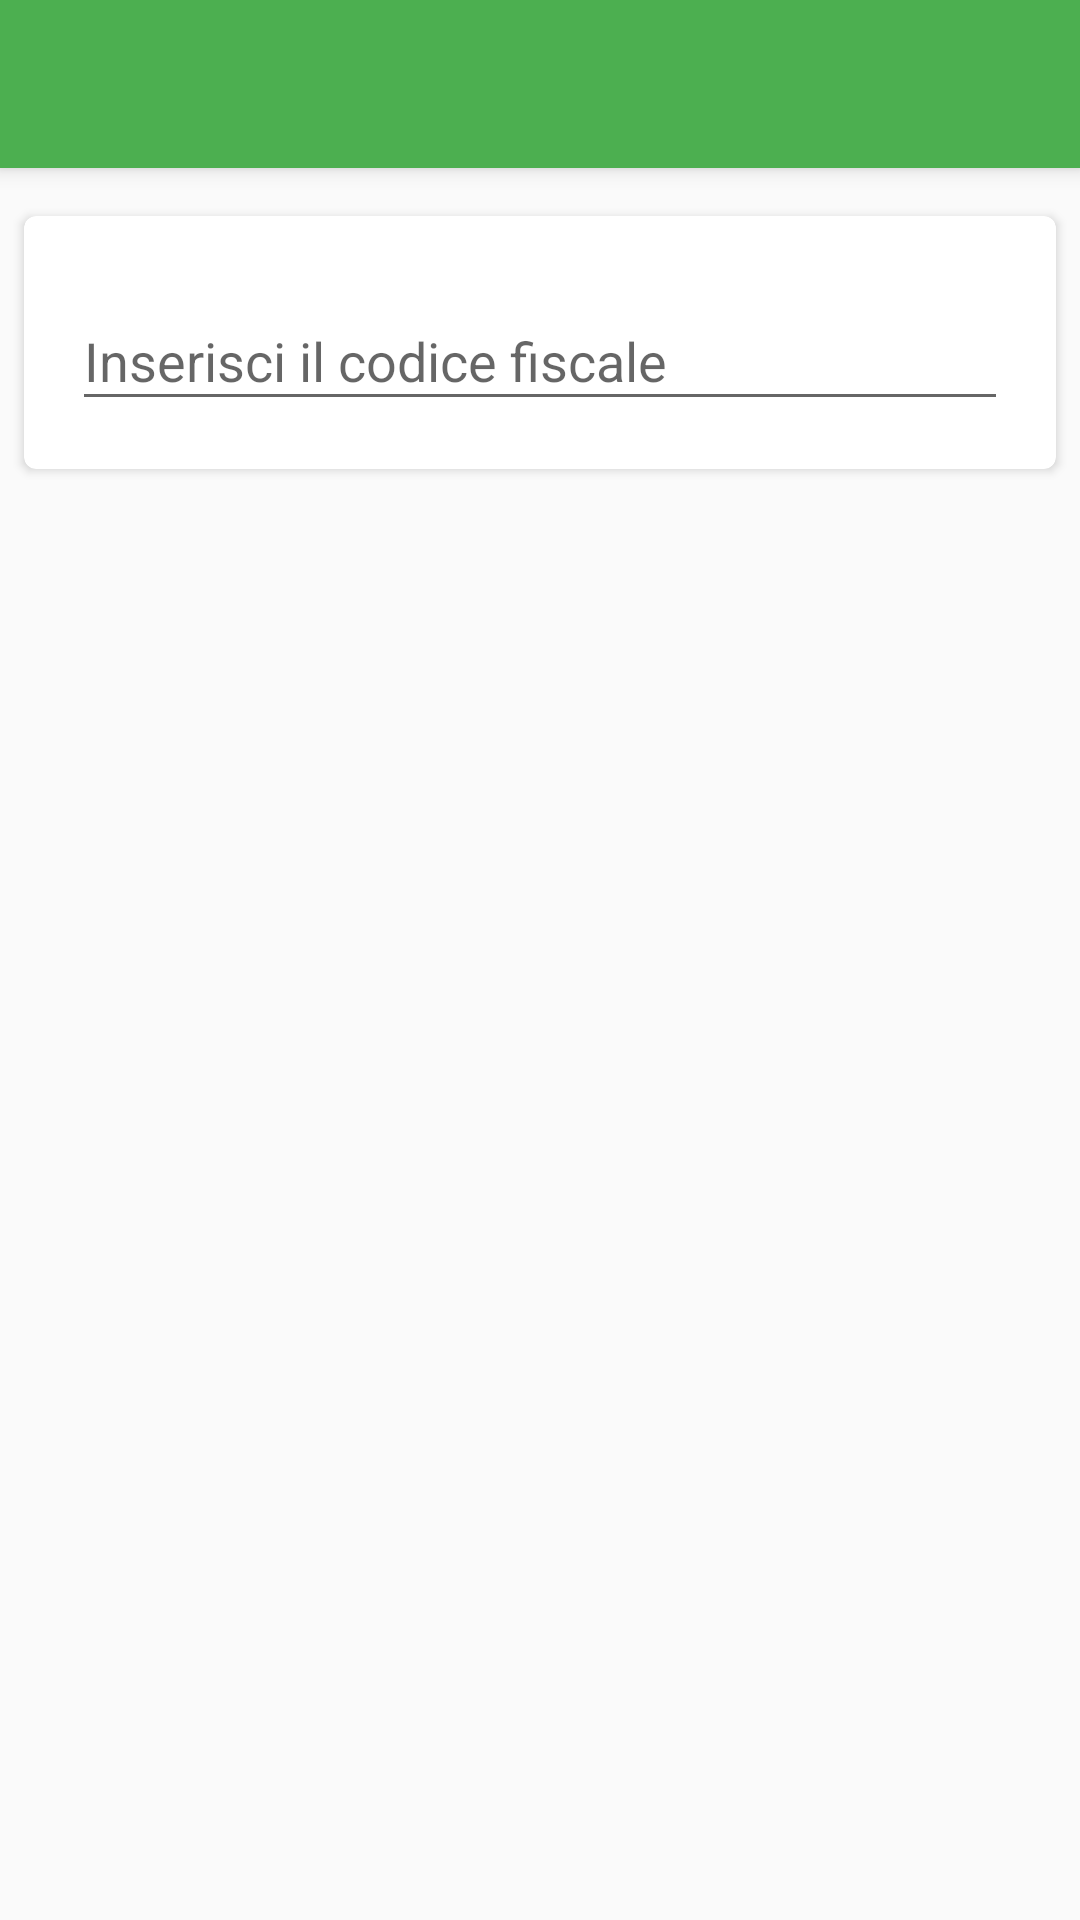

Reconstruct the res/layout file that produces this screen, plus the resources it refers to.
<!-- AndroidManifest.xml: application theme app_theme -->
<!-- res/layout/activity_add_reports.xml -->
<?xml version="1.0" encoding="utf-8"?>
<layout xmlns:android="http://schemas.android.com/apk/res/android"
    xmlns:app="http://schemas.android.com/apk/res-auto"
    xmlns:tools="http://schemas.android.com/tools"
    xmlns:card_view="http://schemas.android.com/apk/res-auto">
    <data>

    </data>
    <LinearLayout android:layout_width="match_parent"
        android:layout_height="wrap_content"
        tools:context=".views.MainActivity"
        android:orientation="vertical">

        <include
            android:id="@+id/toolbar"
            layout="@layout/toolbar" />

        <ScrollView
            android:layout_width="match_parent"
            android:layout_height="wrap_content">
            <LinearLayout
                android:layout_width="match_parent"
                android:layout_height="wrap_content"
                android:orientation="vertical">

                
                <android.support.v7.widget.CardView
                    android:id="@+id/activity_add_reports_card_view_cf"
                    android:layout_gravity="center"
                    android:layout_width="match_parent"
                    android:layout_height="wrap_content"
                    android:layout_marginBottom="@dimen/spacing_medium"
                    android:layout_marginLeft="@dimen/spacing_medium"
                    android:layout_marginRight="@dimen/spacing_medium"
                    android:layout_marginTop="@dimen/spacing_large"
                    card_view:cardCornerRadius="4dp">

                    <LinearLayout
                        android:layout_width="match_parent"
                        android:layout_height="wrap_content"
                        android:orientation="vertical"
                        android:layout_margin="@dimen/spacing_medium">

                        
                        <android.support.design.widget.TextInputLayout
                            android:layout_width="match_parent"
                            android:layout_height="wrap_content"
                            android:layout_margin="@dimen/spacing_medium">
                            <EditText android:id="@+id/activity_add_reports_input_cf"
                                android:layout_width="match_parent"
                                android:layout_height="wrap_content"
                                android:inputType="text"
                                android:hint="@string/activity_add_reports_edit_text_cf" />
                        </android.support.design.widget.TextInputLayout>

                        
                        <LinearLayout
                            android:id="@+id/activity_add_reports_no_patient_layout"
                            android:layout_width="match_parent"
                            android:layout_height="wrap_content"
                            android:layout_margin="@dimen/spacing_medium"
                            android:orientation="vertical"
                            android:visibility="gone">
                            <TextView
                                android:layout_width="match_parent"
                                android:layout_height="wrap_content"
                                android:text="@string/activity_add_reports_no_patient"
                                android:layout_margin="@dimen/spacing_medium"
                                style="@style/secondary_text_view" />
                            <android.support.v7.widget.AppCompatButton
                                android:id="@+id/activity_add_reports_add_patient"
                                android:layout_width="wrap_content"
                                android:layout_height="wrap_content"
                                app:theme="@style/contained_button"
                                android:text="@string/activity_add_reports_add_patient" />
                        </LinearLayout>

                        <LinearLayout
                            android:id="@+id/activity_add_reports_patient_layout"
                            android:layout_width="match_parent"
                            android:layout_height="wrap_content"
                            android:layout_margin="@dimen/spacing_medium"
                            android:orientation="vertical"
                            android:visibility="gone">
                            <TextView
                                android:id="@+id/activity_add_reports_year_job"
                                android:layout_width="match_parent"
                                android:layout_height="wrap_content"
                                android:text="Anno - Professione"
                                android:layout_marginLeft="@dimen/spacing_medium"
                                android:layout_marginRight="@dimen/spacing_medium"
                                style="@style/secondary_text_view" />
                            <TextView
                                android:id="@+id/activity_add_reports_risk_factors"
                                android:layout_width="match_parent"
                                android:layout_height="wrap_content"
                                android:layout_marginLeft="@dimen/spacing_medium"
                                android:layout_marginRight="@dimen/spacing_medium"
                                android:layout_marginBottom="@dimen/spacing_medium"
                                android:text="Fattori di rischio"
                                android:maxLines="100"
                                style="@style/secondary_text_view" />
                            <android.support.v7.widget.AppCompatButton
                                android:id="@+id/activity_add_reports_edit_patient"
                                android:layout_width="wrap_content"
                                android:layout_height="wrap_content"
                                android:text="@string/activity_add_reports_edit_patient" />
                        </LinearLayout>
                    </LinearLayout>
                </android.support.v7.widget.CardView>

                
                <android.support.v7.widget.CardView
                    android:id="@+id/activity_add_reports_card_view_adverse_reaction"
                    android:layout_gravity="center"
                    android:layout_width="match_parent"
                    android:layout_height="wrap_content"
                    android:layout_margin="@dimen/spacing_medium"
                    card_view:cardCornerRadius="4dp"
                    android:visibility="gone" >

                    <LinearLayout
                        android:layout_width="match_parent"
                        android:layout_height="wrap_content"
                        android:orientation="vertical"
                        android:layout_margin="@dimen/spacing_medium">

                        <android.support.v7.widget.AppCompatSpinner
                            android:id="@+id/activity_add_reports_adverse_reaction_names"
                            android:layout_width="match_parent"
                            android:layout_height="wrap_content"
                            android:layout_marginTop="@dimen/spacing_medium"/>

                        <android.support.v7.widget.AppCompatButton
                            android:id="@+id/activity_add_reports_add_adverse_reaction"
                            android:layout_width="wrap_content"
                            android:layout_height="wrap_content"
                            android:text="@string/activity_add_reports_add_adverse_reaction" />

                        
                        <android.support.design.widget.TextInputLayout
                            android:layout_width="match_parent"
                            android:layout_height="wrap_content">
                            <EditText android:id="@+id/activity_add_reports_adverse_reaction_date"
                                android:layout_width="match_parent"
                                android:layout_height="wrap_content"
                                android:inputType="text"
                                android:hint="@string/activity_add_reports_edit_text_adverse_reaction_date" />
                        </android.support.design.widget.TextInputLayout>
                    </LinearLayout>
                </android.support.v7.widget.CardView>

                
                <android.support.v7.widget.CardView
                    android:id="@+id/activity_add_reports_card_view_therapy"
                    android:layout_gravity="center"
                    android:layout_width="match_parent"
                    android:layout_height="wrap_content"
                    android:layout_margin="@dimen/spacing_medium"
                    card_view:cardCornerRadius="4dp"
                    android:visibility="gone" >

                    <LinearLayout
                        android:layout_width="match_parent"
                        android:layout_height="wrap_content"
                        android:orientation="vertical"
                        android:layout_margin="@dimen/spacing_medium">

                        <android.support.v7.widget.AppCompatSpinner
                            android:id="@+id/activity_add_reports_therapies_names"
                            android:layout_width="match_parent"
                            android:layout_height="wrap_content"
                            android:layout_marginTop="@dimen/spacing_medium"/>
                    </LinearLayout>
                </android.support.v7.widget.CardView>

                
                <android.support.v7.widget.AppCompatButton
                    android:id="@+id/activity_add_reports_button_save"
                    app:theme="@style/contained_button"
                    android:layout_width="match_parent"
                    android:layout_height="wrap_content"
                    android:layout_margin="@dimen/spacing_medium"
                    android:visibility="gone"
                    android:text="@string/activity_add_edit_patient_button_save"/>
            </LinearLayout>
        </ScrollView>
    </LinearLayout>
</layout>
<!-- res/layout/toolbar.xml (included above) -->
<?xml version="1.0" encoding="utf-8"?>
<android.support.v7.widget.Toolbar
    xmlns:android="http://schemas.android.com/apk/res/android"
    xmlns:app="http://schemas.android.com/apk/res-auto"
    android:layout_width="match_parent"
    android:layout_height="wrap_content"
    android:fitsSystemWindows="true"
    android:minHeight="@dimen/abc_action_bar_default_height_material"
    android:background="@color/primary"
    android:elevation="@dimen/toolbar_elevation"
    app:popupTheme="@style/ThemeOverlay.AppCompat.Light"
    app:theme="@style/app_theme_toolbar" />
<!-- resources referenced by this layout -->
<resources>
  <color name="primary">#4CAF50</color>
  <dimen name="spacing_large">16dp</dimen>
  <dimen name="spacing_medium">8dp</dimen>
  <dimen name="toolbar_elevation">4dp</dimen>
  <string name="activity_add_edit_patient_button_save">Salva</string>
  <string name="activity_add_reports_add_adverse_reaction">Aggiungi reazione avversa</string>
  <string name="activity_add_reports_add_patient">Aggiungi paziente</string>
  <string name="activity_add_reports_edit_patient">Modifica paziente</string>
  <string name="activity_add_reports_edit_text_adverse_reaction_date">Data reazione avversa</string>
  <string name="activity_add_reports_edit_text_cf">Inserisci il codice fiscale</string>
  <string name="activity_add_reports_no_patient">Nessun paziente trovato. Vuoi aggiungerlo?</string>
  <style name="app_theme_toolbar" parent="app_theme">
          <item name="android:textColorPrimary">@android:color/white</item>
          <item name="android:textColorSecondary">@android:color/white</item>
          <item name="actionMenuTextColor">@android:color/black</item>
      </style>
  <style name="secondary_text_view" parent="android:Widget.TextView">
          <item name="android:textColor">@color/secondary_text</item>
          <item name="android:textSize">@dimen/secondary_text_size</item>
          <item name="android:textStyle">normal</item>
      </style>
  <style name="app_theme" parent="app_theme_base">
          
      </style>
  <color name="secondary_text">#757575</color>
  <dimen name="secondary_text_size">14sp</dimen>
  <style name="app_theme_base" parent="Theme.AppCompat.Light.NoActionBar">
          <item name="colorPrimary">@color/primary</item>
          <item name="colorPrimaryDark">@color/primary_dark</item>
          <item name="colorAccent">@color/accent</item>
      </style>
  <color name="primary_dark">#388E3C</color>
  <color name="accent">#FF5252</color>
</resources>
